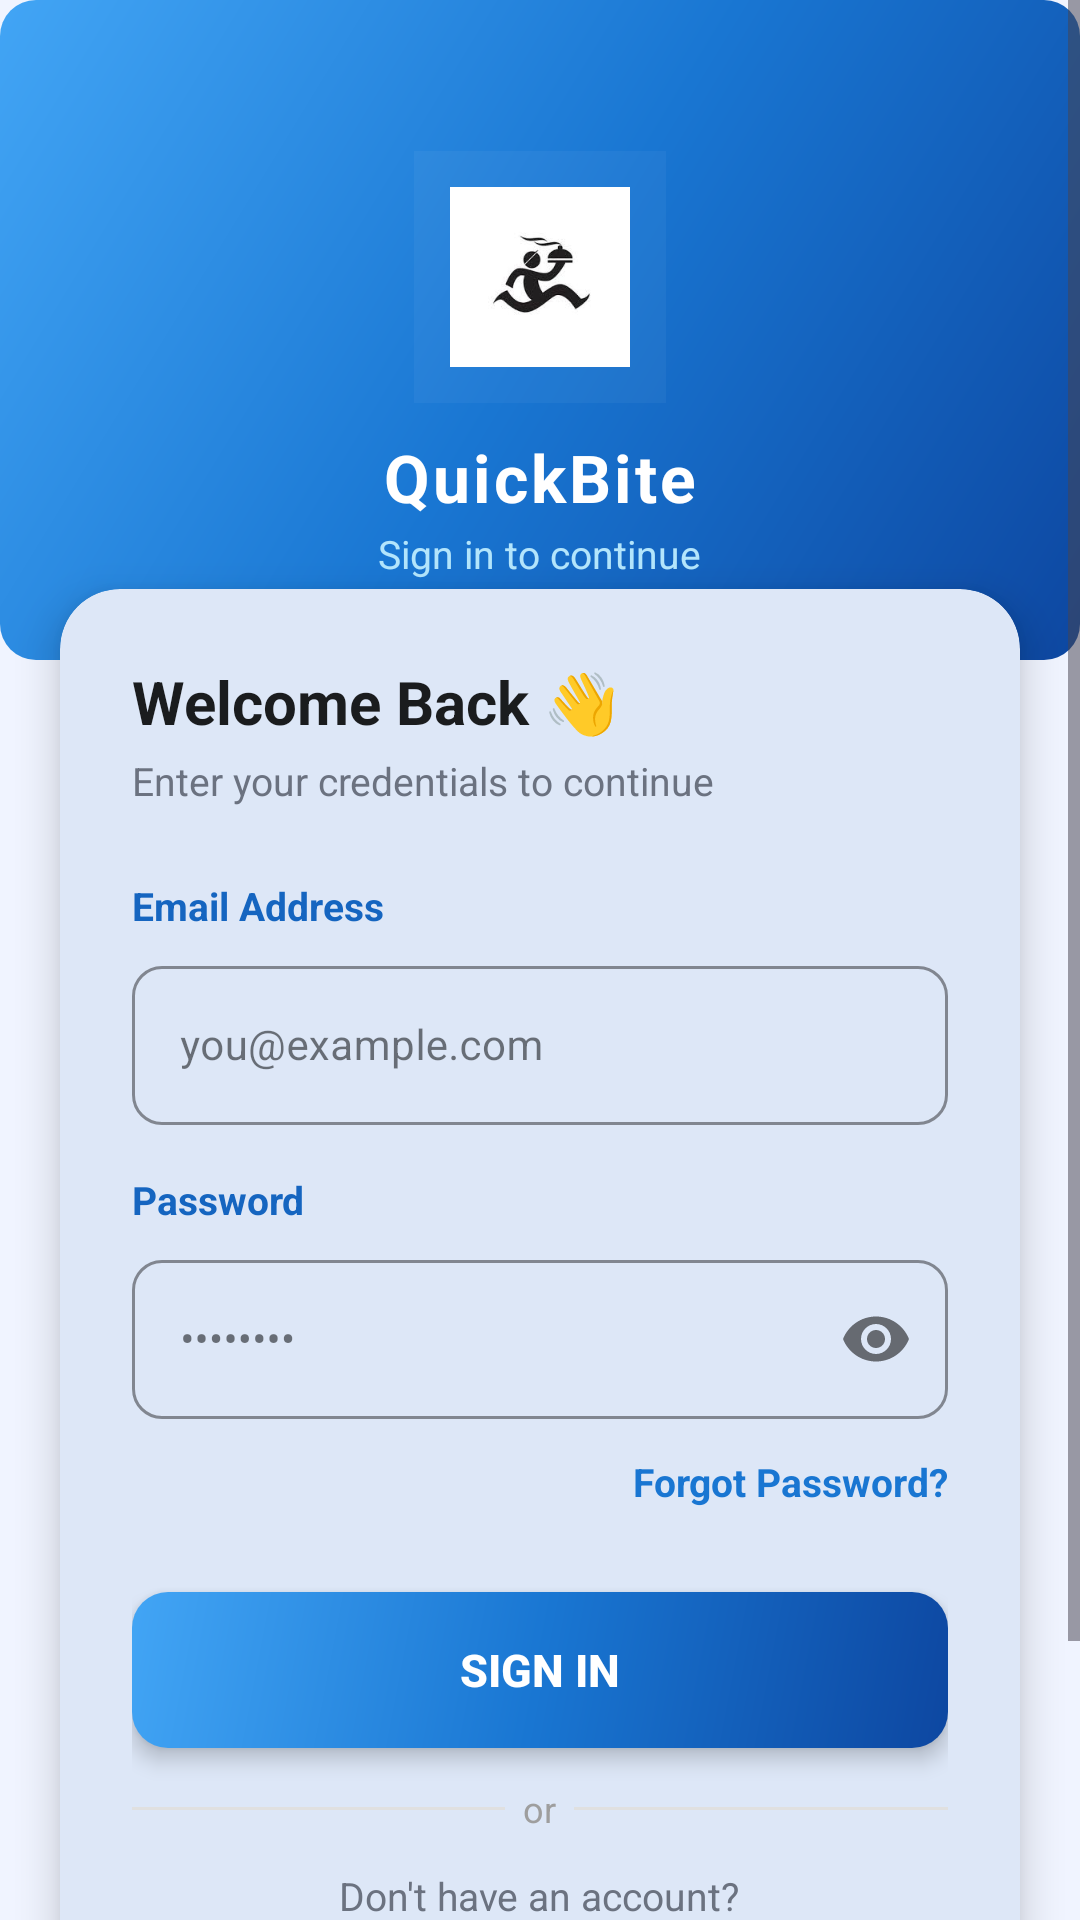

The Android layout XML behind this screen, and the referenced resources:
<!-- AndroidManifest.xml: application theme Theme.QuickBite -->
<!-- res/layout/activity_login.xml -->
<?xml version="1.0" encoding="utf-8"?>
<ScrollView xmlns:android="http://schemas.android.com/apk/res/android"
    xmlns:app="http://schemas.android.com/apk/res-auto"
    android:layout_width="match_parent"
    android:layout_height="match_parent"
    android:background="#F0F4FF"
    android:fillViewport="true">

    <LinearLayout
        android:layout_width="match_parent"
        android:layout_height="wrap_content"
        android:orientation="vertical"
        android:gravity="center">


        <FrameLayout
            android:layout_width="match_parent"
            android:layout_height="220dp"
            android:background="@drawable/btn_gradient_primary">

            <LinearLayout
                android:layout_width="match_parent"
                android:layout_height="match_parent"
                android:orientation="vertical"
                android:gravity="center"
                android:paddingTop="24dp">


                <FrameLayout
                    android:layout_width="84dp"
                    android:layout_height="84dp"
                    android:layout_gravity="center">

                    <View
                        android:layout_width="84dp"
                        android:layout_height="84dp"
                        android:background="#33FFFFFF"
                        android:backgroundTint="#33FFFFFF" />

                    <ImageView
                        android:layout_width="60dp"
                        android:layout_height="60dp"
                        android:layout_gravity="center"
                        android:src="@drawable/app_logo"
                        android:scaleType="fitCenter" />

                </FrameLayout>

                <TextView
                    android:layout_width="wrap_content"
                    android:layout_height="wrap_content"
                    android:layout_marginTop="10dp"
                    android:text="QuickBite"
                    android:textColor="#FFFFFF"
                    android:textSize="22sp"
                    android:textStyle="bold"
                    android:letterSpacing="0.05" />

                <TextView
                    android:layout_width="wrap_content"
                    android:layout_height="wrap_content"
                    android:text="Sign in to continue"
                    android:textColor="#B3E5FC"
                    android:textSize="13sp"
                    android:layout_marginTop="2dp" />

            </LinearLayout>

        </FrameLayout>

        
        <com.google.android.material.card.MaterialCardView
            android:layout_width="match_parent"
            android:layout_height="wrap_content"
            android:layout_marginHorizontal="20dp"
            android:layout_marginTop="-24dp"
            android:layout_marginBottom="24dp"
            app:cardCornerRadius="20dp"
            app:cardElevation="8dp"
            app:strokeWidth="0dp">

            <LinearLayout
                android:layout_width="match_parent"
                android:layout_height="wrap_content"
                android:orientation="vertical"
                android:padding="24dp">

                <TextView
                    android:layout_width="wrap_content"
                    android:layout_height="wrap_content"
                    android:text="Welcome Back 👋"
                    android:textSize="20sp"
                    android:textStyle="bold"
                    android:textColor="#1A1C1E"
                    android:layout_marginBottom="4dp" />

                <TextView
                    android:layout_width="wrap_content"
                    android:layout_height="wrap_content"
                    android:text="Enter your credentials to continue"
                    android:textSize="13sp"
                    android:textColor="#6B7280"
                    android:layout_marginBottom="24dp" />


                <TextView
                    android:layout_width="wrap_content"
                    android:layout_height="wrap_content"
                    android:text="Email Address"
                    android:textSize="13sp"
                    android:textStyle="bold"
                    android:textColor="#1565C0"
                    android:layout_marginBottom="6dp" />


                <com.google.android.material.textfield.TextInputLayout
                    android:layout_width="match_parent"
                    android:layout_height="wrap_content"
                    android:layout_marginBottom="16dp"
                    app:boxCornerRadiusTopStart="10dp"
                    app:boxCornerRadiusTopEnd="10dp"
                    app:boxCornerRadiusBottomStart="10dp"
                    app:boxCornerRadiusBottomEnd="10dp"
                    style="@style/Widget.MaterialComponents.TextInputLayout.OutlinedBox"
                    app:boxStrokeColor="#1976D2">

                    <com.google.android.material.textfield.TextInputEditText
                        android:id="@+id/signin_input_email"
                        android:layout_width="match_parent"
                        android:layout_height="wrap_content"
                        android:inputType="textEmailAddress"
                        android:hint="you@example.com"
                        android:textSize="14sp" />

                </com.google.android.material.textfield.TextInputLayout>


                <TextView
                    android:layout_width="wrap_content"
                    android:layout_height="wrap_content"
                    android:text="Password"
                    android:textSize="13sp"
                    android:textStyle="bold"
                    android:textColor="#1565C0"
                    android:layout_marginBottom="6dp" />


                <com.google.android.material.textfield.TextInputLayout
                    android:layout_width="match_parent"
                    android:layout_height="wrap_content"
                    android:layout_marginBottom="8dp"
                    app:passwordToggleEnabled="true"
                    app:boxCornerRadiusTopStart="10dp"
                    app:boxCornerRadiusTopEnd="10dp"
                    app:boxCornerRadiusBottomStart="10dp"
                    app:boxCornerRadiusBottomEnd="10dp"
                    style="@style/Widget.MaterialComponents.TextInputLayout.OutlinedBox"
                    app:boxStrokeColor="#1976D2">

                    <com.google.android.material.textfield.TextInputEditText
                        android:id="@+id/signin_input_password"
                        android:layout_width="match_parent"
                        android:layout_height="wrap_content"
                        android:inputType="textPassword"
                        android:hint="••••••••"
                        android:textSize="14sp" />

                </com.google.android.material.textfield.TextInputLayout>


                <TextView
                    android:id="@+id/signin_forgot_password"
                    android:layout_width="wrap_content"
                    android:layout_height="wrap_content"
                    android:layout_gravity="end"
                    android:text="Forgot Password?"
                    android:textColor="#1976D2"
                    android:textSize="13sp"
                    android:textStyle="bold"
                    android:paddingVertical="4dp"
                    android:layout_marginBottom="24dp"
                    android:background="?attr/selectableItemBackgroundBorderless" />


                <Button
                    android:id="@+id/signin_btn_signin"
                    android:layout_width="match_parent"
                    android:layout_height="52dp"
                    android:text="Sign In"
                    android:textColor="#FFFFFF"
                    android:textSize="15sp"
                    android:textStyle="bold"
                    android:background="@drawable/btn_gradient_primary"
                    android:foreground="?attr/selectableItemBackground"
                    android:stateListAnimator="@null"
                    android:layout_marginBottom="12dp"
                    android:elevation="4dp" />


                <LinearLayout
                    android:layout_width="match_parent"
                    android:layout_height="wrap_content"
                    android:orientation="horizontal"
                    android:gravity="center_vertical"
                    android:layout_marginBottom="12dp">
                    <View android:layout_width="0dp" android:layout_height="1dp"
                        android:layout_weight="1" android:background="#E0E0E0" />
                    <TextView android:layout_width="wrap_content" android:layout_height="wrap_content"
                        android:text="  or  " android:textSize="12sp" android:textColor="#9E9E9E" />
                    <View android:layout_width="0dp" android:layout_height="1dp"
                        android:layout_weight="1" android:background="#E0E0E0" />
                </LinearLayout>


                <TextView
                    android:layout_width="wrap_content"
                    android:layout_height="wrap_content"
                    android:layout_gravity="center"
                    android:text="Don't have an account?"
                    android:textSize="13sp"
                    android:textColor="#6B7280"
                    android:layout_marginBottom="8dp" />

                <Button
                    android:id="@+id/signin_btn_signup"
                    android:layout_width="match_parent"
                    android:layout_height="52dp"
                    android:text="Create Account"
                    android:textColor="#1976D2"
                    android:textSize="15sp"
                    android:textStyle="bold"
                    android:background="@drawable/btn_gradient_outline"
                    android:foreground="?attr/selectableItemBackground"
                    android:stateListAnimator="@null" />

            </LinearLayout>

        </com.google.android.material.card.MaterialCardView>

    </LinearLayout>

</ScrollView>
<!-- resources referenced by this layout -->
<resources>
  <!-- drawable btn_gradient_outline (drawable) -->
  <?xml version="1.0" encoding="utf-8"?>
  <shape xmlns:android="http://schemas.android.com/apk/res/android"
      android:shape="rectangle">
      <solid android:color="@android:color/transparent" />
      <stroke
          android:width="2dp"
          android:color="#1976D2" />
      <corners android:radius="12dp" />
  </shape>
  <!-- drawable btn_gradient_primary (drawable) -->
  <?xml version="1.0" encoding="utf-8"?>
  <shape xmlns:android="http://schemas.android.com/apk/res/android"
      android:shape="rectangle">
      <gradient
          android:startColor="#0D47A1"
          android:centerColor="#1976D2"
          android:endColor="#42A5F5"
          android:angle="135"
          android:type="linear" />
      <corners android:radius="12dp" />
  </shape>
  <color name="md_theme_primary">#1565C0</color>
  <color name="md_theme_onPrimary">#FFFFFF</color>
  <color name="md_theme_primaryContainer">#D6E4FF</color>
  <color name="md_theme_onPrimaryContainer">#001946</color>
  <color name="md_theme_secondary">#1976D2</color>
  <color name="md_theme_onSecondary">#FFFFFF</color>
  <color name="md_theme_secondaryContainer">#CCE5FF</color>
  <color name="md_theme_onSecondaryContainer">#001D36</color>
  <color name="md_theme_tertiary">#0288D1</color>
  <color name="md_theme_onTertiary">#FFFFFF</color>
  <color name="md_theme_tertiaryContainer">#B3E5FC</color>
  <color name="md_theme_onTertiaryContainer">#001E2B</color>
  <color name="md_theme_error">#BA1A1A</color>
  <color name="md_theme_onError">#FFFFFF</color>
  <color name="md_theme_errorContainer">#FFDAD6</color>
  <color name="md_theme_onErrorContainer">#410002</color>
  <color name="md_theme_background">#F8F9FF</color>
  <color name="md_theme_onBackground">#191C20</color>
  <color name="md_theme_surface">#F8F9FF</color>
  <color name="md_theme_onSurface">#191C20</color>
  <color name="md_theme_surfaceVariant">#E1E2EC</color>
  <color name="md_theme_onSurfaceVariant">#44474F</color>
  <color name="md_theme_outline">#74777F</color>
  <color name="md_theme_outlineVariant">#C4C6D0</color>
  <color name="md_theme_inverseSurface">#2E3038</color>
  <color name="md_theme_inverseOnSurface">#E1E2EC</color>
  <color name="md_theme_inversePrimary">#ADC6FF</color>
  <color name="md_theme_primaryFixed">#D6E4FF</color>
  <color name="md_theme_onPrimaryFixed">#001946</color>
  <color name="md_theme_primaryFixedDim">#ADC6FF</color>
  <color name="md_theme_onPrimaryFixedVariant">#154593</color>
  <color name="md_theme_secondaryFixed">#CCE5FF</color>
  <color name="md_theme_onSecondaryFixed">#001D36</color>
  <color name="md_theme_secondaryFixedDim">#96CAFF</color>
  <color name="md_theme_onSecondaryFixedVariant">#0D47A1</color>
  <color name="md_theme_tertiaryFixed">#B3E5FC</color>
  <color name="md_theme_onTertiaryFixed">#001E2B</color>
  <color name="md_theme_tertiaryFixedDim">#7FD3F5</color>
  <color name="md_theme_onTertiaryFixedVariant">#01579B</color>
  <color name="md_theme_surfaceDim">#D9DAE4</color>
  <color name="md_theme_surfaceBright">#F8F9FF</color>
  <color name="md_theme_surfaceContainerLowest">#FFFFFF</color>
  <color name="md_theme_surfaceContainerLow">#F3F4FE</color>
  <color name="md_theme_surfaceContainer">#EDEDF7</color>
  <color name="md_theme_surfaceContainerHigh">#E7E8F2</color>
  <color name="md_theme_surfaceContainerHighest">#E2E2EC</color>
</resources>
